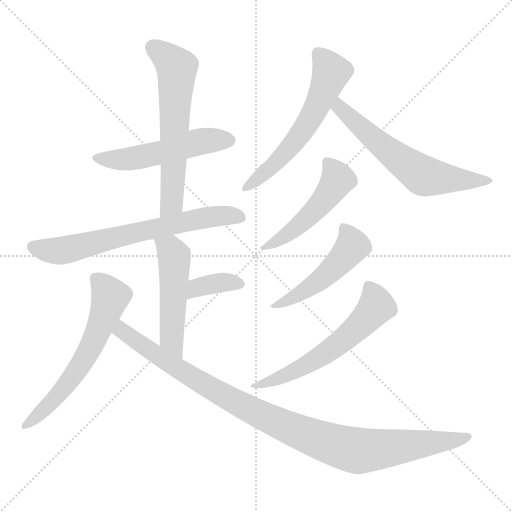
t = 0.00 s
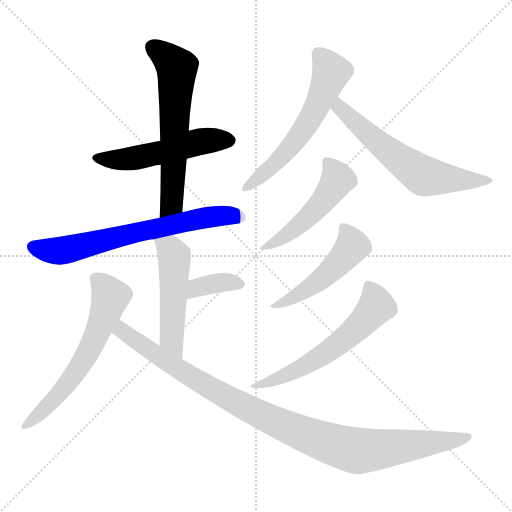
t = 1.83 s
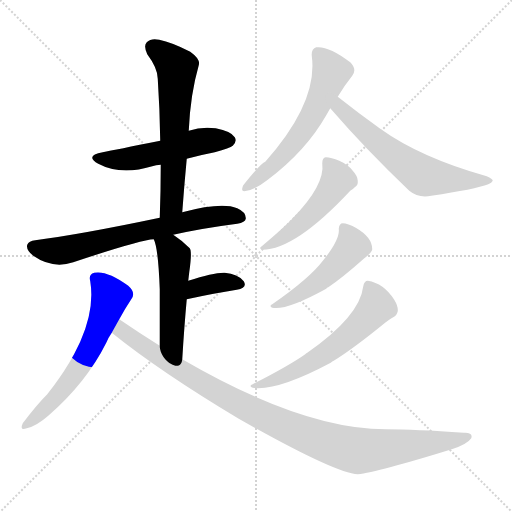
t = 3.65 s
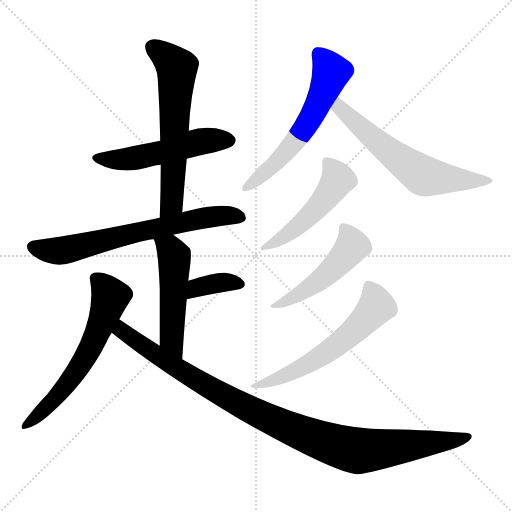
t = 5.48 s
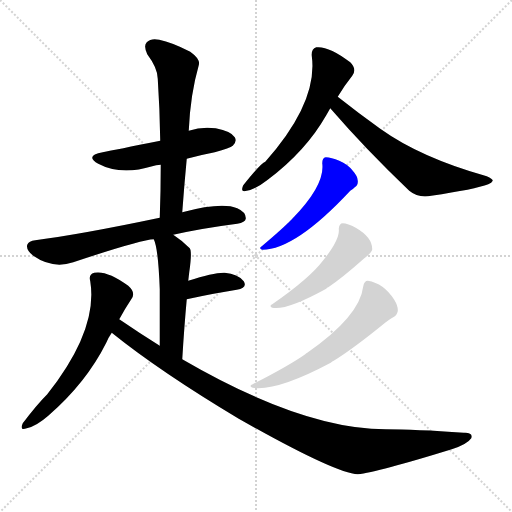
t = 7.30 s
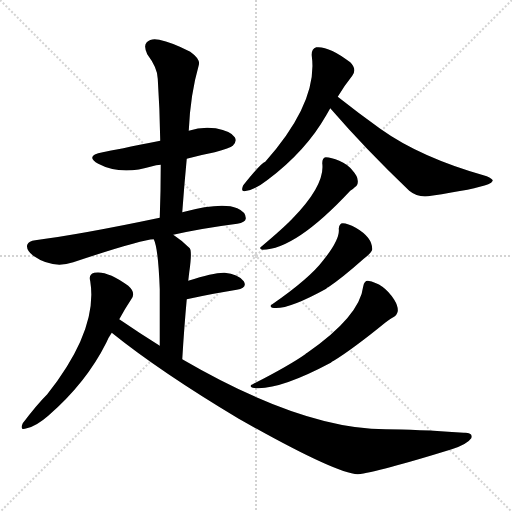
t = 9.13 s

The animated SVG that drew these frames (rendered in a browser with its animation timeline set to each time). Animation: 12 CSS @keyframes rules; one cycle of 9.13 s.

<svg version="1.1" viewBox="0 0 1024 1024" xmlns="http://www.w3.org/2000/svg">
  <g stroke="lightgray" stroke-dasharray="1,1" stroke-width="1" transform="scale(4, 4)">
    <line x1="0" y1="0" x2="256" y2="256"></line>
    <line x1="256" y1="0" x2="0" y2="256"></line>
    <line x1="128" y1="0" x2="128" y2="256"></line>
    <line x1="0" y1="128" x2="256" y2="128"></line>
  </g>
<g transform="scale(1, -1) translate(0, -900)">
   <style type="text/css">
    @keyframes keyframes0 {
      from {
       stroke: blue;
       stroke-dashoffset: 522;
       stroke-width: 128;
       }
       63% {
       animation-timing-function: step-end;
       stroke: blue;
       stroke-dashoffset: 0;
       stroke-width: 128;
       }
       to {
       stroke: black;
       stroke-width: 1024;
       }
       }
       #make-me-a-hanzi-animation-0 {
         animation: keyframes0 0.674805s both;
         animation-delay: 0.000000s;
         animation-timing-function: linear;
       }
    @keyframes keyframes1 {
      from {
       stroke: blue;
       stroke-dashoffset: 619;
       stroke-width: 128;
       }
       67% {
       animation-timing-function: step-end;
       stroke: blue;
       stroke-dashoffset: 0;
       stroke-width: 128;
       }
       to {
       stroke: black;
       stroke-width: 1024;
       }
       }
       #make-me-a-hanzi-animation-1 {
         animation: keyframes1 0.753743s both;
         animation-delay: 0.674805s;
         animation-timing-function: linear;
       }
    @keyframes keyframes2 {
      from {
       stroke: blue;
       stroke-dashoffset: 681;
       stroke-width: 128;
       }
       69% {
       animation-timing-function: step-end;
       stroke: blue;
       stroke-dashoffset: 0;
       stroke-width: 128;
       }
       to {
       stroke: black;
       stroke-width: 1024;
       }
       }
       #make-me-a-hanzi-animation-2 {
         animation: keyframes2 0.804199s both;
         animation-delay: 1.428548s;
         animation-timing-function: linear;
       }
    @keyframes keyframes3 {
      from {
       stroke: blue;
       stroke-dashoffset: 507;
       stroke-width: 128;
       }
       62% {
       animation-timing-function: step-end;
       stroke: blue;
       stroke-dashoffset: 0;
       stroke-width: 128;
       }
       to {
       stroke: black;
       stroke-width: 1024;
       }
       }
       #make-me-a-hanzi-animation-3 {
         animation: keyframes3 0.662598s both;
         animation-delay: 2.232747s;
         animation-timing-function: linear;
       }
    @keyframes keyframes4 {
      from {
       stroke: blue;
       stroke-dashoffset: 362;
       stroke-width: 128;
       }
       54% {
       animation-timing-function: step-end;
       stroke: blue;
       stroke-dashoffset: 0;
       stroke-width: 128;
       }
       to {
       stroke: black;
       stroke-width: 1024;
       }
       }
       #make-me-a-hanzi-animation-4 {
         animation: keyframes4 0.544596s both;
         animation-delay: 2.895345s;
         animation-timing-function: linear;
       }
    @keyframes keyframes5 {
      from {
       stroke: blue;
       stroke-dashoffset: 610;
       stroke-width: 128;
       }
       67% {
       animation-timing-function: step-end;
       stroke: blue;
       stroke-dashoffset: 0;
       stroke-width: 128;
       }
       to {
       stroke: black;
       stroke-width: 1024;
       }
       }
       #make-me-a-hanzi-animation-5 {
         animation: keyframes5 0.746419s both;
         animation-delay: 3.439941s;
         animation-timing-function: linear;
       }
    @keyframes keyframes6 {
      from {
       stroke: blue;
       stroke-dashoffset: 1020;
       stroke-width: 128;
       }
       77% {
       animation-timing-function: step-end;
       stroke: blue;
       stroke-dashoffset: 0;
       stroke-width: 128;
       }
       to {
       stroke: black;
       stroke-width: 1024;
       }
       }
       #make-me-a-hanzi-animation-6 {
         animation: keyframes6 1.080078s both;
         animation-delay: 4.186361s;
         animation-timing-function: linear;
       }
    @keyframes keyframes7 {
      from {
       stroke: blue;
       stroke-dashoffset: 585;
       stroke-width: 128;
       }
       66% {
       animation-timing-function: step-end;
       stroke: blue;
       stroke-dashoffset: 0;
       stroke-width: 128;
       }
       to {
       stroke: black;
       stroke-width: 1024;
       }
       }
       #make-me-a-hanzi-animation-7 {
         animation: keyframes7 0.726074s both;
         animation-delay: 5.266439s;
         animation-timing-function: linear;
       }
    @keyframes keyframes8 {
      from {
       stroke: blue;
       stroke-dashoffset: 615;
       stroke-width: 128;
       }
       67% {
       animation-timing-function: step-end;
       stroke: blue;
       stroke-dashoffset: 0;
       stroke-width: 128;
       }
       to {
       stroke: black;
       stroke-width: 1024;
       }
       }
       #make-me-a-hanzi-animation-8 {
         animation: keyframes8 0.750488s both;
         animation-delay: 5.992513s;
         animation-timing-function: linear;
       }
    @keyframes keyframes9 {
      from {
       stroke: blue;
       stroke-dashoffset: 497;
       stroke-width: 128;
       }
       62% {
       animation-timing-function: step-end;
       stroke: blue;
       stroke-dashoffset: 0;
       stroke-width: 128;
       }
       to {
       stroke: black;
       stroke-width: 1024;
       }
       }
       #make-me-a-hanzi-animation-9 {
         animation: keyframes9 0.654460s both;
         animation-delay: 6.743001s;
         animation-timing-function: linear;
       }
    @keyframes keyframes10 {
      from {
       stroke: blue;
       stroke-dashoffset: 493;
       stroke-width: 128;
       }
       62% {
       animation-timing-function: step-end;
       stroke: blue;
       stroke-dashoffset: 0;
       stroke-width: 128;
       }
       to {
       stroke: black;
       stroke-width: 1024;
       }
       }
       #make-me-a-hanzi-animation-10 {
         animation: keyframes10 0.651204s both;
         animation-delay: 7.397461s;
         animation-timing-function: linear;
       }
    @keyframes keyframes11 {
      from {
       stroke: blue;
       stroke-dashoffset: 590;
       stroke-width: 128;
       }
       66% {
       animation-timing-function: step-end;
       stroke: blue;
       stroke-dashoffset: 0;
       stroke-width: 128;
       }
       to {
       stroke: black;
       stroke-width: 1024;
       }
       }
       #make-me-a-hanzi-animation-11 {
         animation: keyframes11 0.730143s both;
         animation-delay: 8.048665s;
         animation-timing-function: linear;
       }
</style>
<path d="M 373.5 582.5 Q 398.5 589.5 429.5 595.5 Q 460.5 604.5 465.5 608.5 Q 474.5 617.5 469.5 625.5 Q 462.5 637.5 431.5 643.5 Q 403.5 647.5 377.5 638.5 L 320.5 618.5 Q 230.5 600.5 205.5 595.5 Q 168.5 588.5 196.5 572.5 Q 241.5 548.5 304.5 567.5 Q 311.5 570.5 321.5 570.5 L 373.5 582.5 Z" fill="lightgray"></path> 
<path d="M 364.5 475.5 Q 368.5 530.5 373.5 582.5 L 377.5 638.5 Q 380.5 710.5 397.5 769.5 Q 401.5 781.5 380.5 796.5 Q 343.5 815.5 318.5 820.5 Q 302.5 824.5 293.5 815.5 Q 286.5 808.5 294.5 791.5 Q 315.5 763.5 315.5 742.5 Q 319.5 682.5 320.5 618.5 L 321.5 570.5 Q 321.5 519.5 319.5 464.5 C 318.5 434.5 362.5 445.5 364.5 475.5 Z" fill="lightgray"></path> 
<path d="M 346.5 430.5 Q 404.5 443.5 474.5 452.5 Q 490.5 455.5 491.5 462.5 Q 492.5 475.5 474.5 483.5 Q 443.5 496.5 364.5 475.5 L 319.5 464.5 Q 162.5 431.5 70.5 419.5 Q 57.5 418.5 54.5 410.5 Q 51.5 400.5 66.5 388.5 Q 105.5 361.5 146.5 375.5 Q 281.5 420.5 307.5 421.5 L 346.5 430.5 Z" fill="lightgray"></path> 
<path d="M 364.5 181.5 Q 368.5 247.5 373.5 301.5 L 376.5 338.5 Q 377.5 347.5 378.5 355.5 Q 384.5 397.5 379.5 403.5 Q 363.5 419.5 346.5 430.5 C 321.5 447.5 297.5 449.5 307.5 421.5 Q 316.5 403.5 319.5 321.5 Q 319.5 279.5 319.5 208.5 C 319.5 178.5 362.5 151.5 364.5 181.5 Z" fill="lightgray"></path> 
<path d="M 373.5 301.5 Q 428.5 313.5 473.5 320.5 Q 495.5 324.5 487.5 337.5 Q 475.5 352.5 449.5 354.5 Q 428.5 355.5 376.5 338.5 C 347.5 329.5 344.5 295.5 373.5 301.5 Z" fill="lightgray"></path> 
<path d="M 238.5 261.5 Q 250.5 283.5 262.5 301.5 Q 272.5 314.5 256.5 328.5 Q 214.5 359.5 188.5 354.5 Q 176.5 351.5 180.5 337.5 Q 196.5 240.5 94.5 111.5 Q 73.5 90.5 45.5 53.5 Q 38.5 37.5 53.5 43.5 Q 72.5 47.5 96.5 68.5 Q 172.5 134.5 212.5 214.5 Q 216.5 224.5 223.5 234.5 L 238.5 261.5 Z" fill="lightgray"></path> 
<path d="M 223.5 234.5 Q 320.5 156.5 477.5 62.5 Q 669.5 -46.5 715.5 -48.5 Q 754.5 -44.5 903.5 1.5 Q 934.5 11.5 942.5 23.5 Q 946.5 35.5 927.5 34.5 Q 830.5 41.5 771.5 41.5 Q 605.5 41.5 364.5 181.5 L 319.5 208.5 Q 279.5 233.5 238.5 261.5 C 213.5 278.5 199.5 253.5 223.5 234.5 Z" fill="lightgray"></path> 
<path d="M 675.5 706.5 Q 688.5 728.5 704.5 748.5 Q 714.5 761.5 700.5 775.5 Q 657.5 808.5 632.5 805.5 Q 622.5 802.5 623.5 788.5 Q 636.5 695.5 530.5 576.5 Q 521.5 573.5 486.5 529.5 Q 479.5 514.5 493.5 518.5 Q 511.5 521.5 535.5 540.5 Q 611.5 597.5 652.5 669.5 Q 656.5 676.5 660.5 683.5 L 675.5 706.5 Z" fill="lightgray"></path> 
<path d="M 660.5 683.5 Q 730.5 602.5 818.5 518.5 Q 836.5 503.5 862.5 508.5 Q 950.5 521.5 976.5 531.5 Q 983.5 534.5 985.5 538.5 Q 985.5 542.5 973.5 547.5 Q 841.5 584.5 760.5 642.5 Q 718.5 672.5 675.5 706.5 C 651.5 725.5 640.5 706.5 660.5 683.5 Z" fill="lightgray"></path> 
<path d="M 644.5 573.5 Q 650.5 530.5 585.5 463.5 Q 567.5 444.5 523.5 407.5 Q 516.5 403.5 524.5 400.5 Q 590.5 400.5 700.5 518.5 Q 706.5 522.5 709.5 525.5 Q 716.5 529.5 715.5 538.5 Q 715.5 547.5 705.5 558.5 Q 695.5 571.5 678.5 578.5 Q 662.5 585.5 651.5 585.5 Q 644.5 584.5 644.5 573.5 Z" fill="lightgray"></path> 
<path d="M 677.5 442.5 Q 680.5 421.5 646.5 379.5 Q 619.5 343.5 544.5 291.5 Q 537.5 288.5 544.5 284.5 Q 572.5 278.5 652.5 322.5 Q 653.5 325.5 656.5 325.5 Q 683.5 343.5 727.5 382.5 Q 743.5 394.5 744.5 401.5 Q 744.5 425.5 711.5 444.5 Q 695.5 453.5 685.5 453.5 Q 678.5 453.5 677.5 442.5 Z" fill="lightgray"></path> 
<path d="M 726.5 327.5 Q 719.5 267.5 614.5 194.5 Q 611.5 193.5 610.5 191.5 Q 579.5 169.5 505.5 131.5 Q 496.5 128.5 505.5 124.5 Q 554.5 117.5 661.5 174.5 Q 664.5 177.5 667.5 178.5 Q 706.5 202.5 771.5 255.5 Q 780.5 262.5 786.5 265.5 Q 793.5 268.5 795.5 277.5 Q 796.5 287.5 788.5 300.5 Q 767.5 333.5 735.5 338.5 Q 728.5 338.5 726.5 327.5 Z" fill="lightgray"></path> 
      <clipPath id="make-me-a-hanzi-clip-0">
      <path d="M 373.5 582.5 Q 398.5 589.5 429.5 595.5 Q 460.5 604.5 465.5 608.5 Q 474.5 617.5 469.5 625.5 Q 462.5 637.5 431.5 643.5 Q 403.5 647.5 377.5 638.5 L 320.5 618.5 Q 230.5 600.5 205.5 595.5 Q 168.5 588.5 196.5 572.5 Q 241.5 548.5 304.5 567.5 Q 311.5 570.5 321.5 570.5 L 373.5 582.5 Z" fill="lightgray"></path>
      </clipPath>
      <path clip-path="url(#make-me-a-hanzi-clip-0)" d="M 197.5 585.5 L 220.5 580.5 L 274.5 584.5 L 411.5 618.5 L 458.5 619.5 " fill="none" id="make-me-a-hanzi-animation-0" stroke-dasharray="394 788" stroke-linecap="round"></path>

      <clipPath id="make-me-a-hanzi-clip-1">
      <path d="M 364.5 475.5 Q 368.5 530.5 373.5 582.5 L 377.5 638.5 Q 380.5 710.5 397.5 769.5 Q 401.5 781.5 380.5 796.5 Q 343.5 815.5 318.5 820.5 Q 302.5 824.5 293.5 815.5 Q 286.5 808.5 294.5 791.5 Q 315.5 763.5 315.5 742.5 Q 319.5 682.5 320.5 618.5 L 321.5 570.5 Q 321.5 519.5 319.5 464.5 C 318.5 434.5 362.5 445.5 364.5 475.5 Z" fill="lightgray"></path>
      </clipPath>
      <path clip-path="url(#make-me-a-hanzi-clip-1)" d="M 305.5 806.5 L 353.5 764.5 L 343.5 493.5 L 325.5 472.5 " fill="none" id="make-me-a-hanzi-animation-1" stroke-dasharray="491 982" stroke-linecap="round"></path>

      <clipPath id="make-me-a-hanzi-clip-2">
      <path d="M 346.5 430.5 Q 404.5 443.5 474.5 452.5 Q 490.5 455.5 491.5 462.5 Q 492.5 475.5 474.5 483.5 Q 443.5 496.5 364.5 475.5 L 319.5 464.5 Q 162.5 431.5 70.5 419.5 Q 57.5 418.5 54.5 410.5 Q 51.5 400.5 66.5 388.5 Q 105.5 361.5 146.5 375.5 Q 281.5 420.5 307.5 421.5 L 346.5 430.5 Z" fill="lightgray"></path>
      </clipPath>
      <path clip-path="url(#make-me-a-hanzi-clip-2)" d="M 65.5 406.5 L 123.5 398.5 L 399.5 463.5 L 456.5 469.5 L 481.5 465.5 " fill="none" id="make-me-a-hanzi-animation-2" stroke-dasharray="553 1106" stroke-linecap="round"></path>

      <clipPath id="make-me-a-hanzi-clip-3">
      <path d="M 364.5 181.5 Q 368.5 247.5 373.5 301.5 L 376.5 338.5 Q 377.5 347.5 378.5 355.5 Q 384.5 397.5 379.5 403.5 Q 363.5 419.5 346.5 430.5 C 321.5 447.5 297.5 449.5 307.5 421.5 Q 316.5 403.5 319.5 321.5 Q 319.5 279.5 319.5 208.5 C 319.5 178.5 362.5 151.5 364.5 181.5 Z" fill="lightgray"></path>
      </clipPath>
      <path clip-path="url(#make-me-a-hanzi-clip-3)" d="M 314.5 420.5 L 340.5 401.5 L 348.5 383.5 L 343.5 222.5 L 361.5 189.5 " fill="none" id="make-me-a-hanzi-animation-3" stroke-dasharray="379 758" stroke-linecap="round"></path>

      <clipPath id="make-me-a-hanzi-clip-4">
      <path d="M 373.5 301.5 Q 428.5 313.5 473.5 320.5 Q 495.5 324.5 487.5 337.5 Q 475.5 352.5 449.5 354.5 Q 428.5 355.5 376.5 338.5 C 347.5 329.5 344.5 295.5 373.5 301.5 Z" fill="lightgray"></path>
      </clipPath>
      <path clip-path="url(#make-me-a-hanzi-clip-4)" d="M 380.5 307.5 L 387.5 318.5 L 407.5 327.5 L 454.5 336.5 L 477.5 331.5 " fill="none" id="make-me-a-hanzi-animation-4" stroke-dasharray="234 468" stroke-linecap="round"></path>

      <clipPath id="make-me-a-hanzi-clip-5">
      <path d="M 238.5 261.5 Q 250.5 283.5 262.5 301.5 Q 272.5 314.5 256.5 328.5 Q 214.5 359.5 188.5 354.5 Q 176.5 351.5 180.5 337.5 Q 196.5 240.5 94.5 111.5 Q 73.5 90.5 45.5 53.5 Q 38.5 37.5 53.5 43.5 Q 72.5 47.5 96.5 68.5 Q 172.5 134.5 212.5 214.5 Q 216.5 224.5 223.5 234.5 L 238.5 261.5 Z" fill="lightgray"></path>
      </clipPath>
      <path clip-path="url(#make-me-a-hanzi-clip-5)" d="M 190.5 343.5 L 220.5 305.5 L 175.5 193.5 L 124.5 120.5 L 55.5 53.5 " fill="none" id="make-me-a-hanzi-animation-5" stroke-dasharray="482 964" stroke-linecap="round"></path>

      <clipPath id="make-me-a-hanzi-clip-6">
      <path d="M 223.5 234.5 Q 320.5 156.5 477.5 62.5 Q 669.5 -46.5 715.5 -48.5 Q 754.5 -44.5 903.5 1.5 Q 934.5 11.5 942.5 23.5 Q 946.5 35.5 927.5 34.5 Q 830.5 41.5 771.5 41.5 Q 605.5 41.5 364.5 181.5 L 319.5 208.5 Q 279.5 233.5 238.5 261.5 C 213.5 278.5 199.5 253.5 223.5 234.5 Z" fill="lightgray"></path>
      </clipPath>
      <path clip-path="url(#make-me-a-hanzi-clip-6)" d="M 240.5 251.5 L 244.5 238.5 L 258.5 227.5 L 421.5 122.5 L 564.5 49.5 L 664.5 11.5 L 725.5 -1.5 L 887.5 15.5 L 932.5 26.5 " fill="none" id="make-me-a-hanzi-animation-6" stroke-dasharray="892 1784" stroke-linecap="round"></path>

      <clipPath id="make-me-a-hanzi-clip-7">
      <path d="M 675.5 706.5 Q 688.5 728.5 704.5 748.5 Q 714.5 761.5 700.5 775.5 Q 657.5 808.5 632.5 805.5 Q 622.5 802.5 623.5 788.5 Q 636.5 695.5 530.5 576.5 Q 521.5 573.5 486.5 529.5 Q 479.5 514.5 493.5 518.5 Q 511.5 521.5 535.5 540.5 Q 611.5 597.5 652.5 669.5 Q 656.5 676.5 660.5 683.5 L 675.5 706.5 Z" fill="lightgray"></path>
      </clipPath>
      <path clip-path="url(#make-me-a-hanzi-clip-7)" d="M 637.5 792.5 L 661.5 754.5 L 627.5 675.5 L 597.5 626.5 L 557.5 579.5 L 497.5 528.5 " fill="none" id="make-me-a-hanzi-animation-7" stroke-dasharray="457 914" stroke-linecap="round"></path>

      <clipPath id="make-me-a-hanzi-clip-8">
      <path d="M 660.5 683.5 Q 730.5 602.5 818.5 518.5 Q 836.5 503.5 862.5 508.5 Q 950.5 521.5 976.5 531.5 Q 983.5 534.5 985.5 538.5 Q 985.5 542.5 973.5 547.5 Q 841.5 584.5 760.5 642.5 Q 718.5 672.5 675.5 706.5 C 651.5 725.5 640.5 706.5 660.5 683.5 Z" fill="lightgray"></path>
      </clipPath>
      <path clip-path="url(#make-me-a-hanzi-clip-8)" d="M 677.5 696.5 L 678.5 684.5 L 707.5 657.5 L 839.5 552.5 L 906.5 541.5 L 977.5 539.5 " fill="none" id="make-me-a-hanzi-animation-8" stroke-dasharray="487 974" stroke-linecap="round"></path>

      <clipPath id="make-me-a-hanzi-clip-9">
      <path d="M 644.5 573.5 Q 650.5 530.5 585.5 463.5 Q 567.5 444.5 523.5 407.5 Q 516.5 403.5 524.5 400.5 Q 590.5 400.5 700.5 518.5 Q 706.5 522.5 709.5 525.5 Q 716.5 529.5 715.5 538.5 Q 715.5 547.5 705.5 558.5 Q 695.5 571.5 678.5 578.5 Q 662.5 585.5 651.5 585.5 Q 644.5 584.5 644.5 573.5 Z" fill="lightgray"></path>
      </clipPath>
      <path clip-path="url(#make-me-a-hanzi-clip-9)" d="M 656.5 574.5 L 675.5 541.5 L 658.5 513.5 L 586.5 440.5 L 529.5 404.5 " fill="none" id="make-me-a-hanzi-animation-9" stroke-dasharray="369 738" stroke-linecap="round"></path>

      <clipPath id="make-me-a-hanzi-clip-10">
      <path d="M 677.5 442.5 Q 680.5 421.5 646.5 379.5 Q 619.5 343.5 544.5 291.5 Q 537.5 288.5 544.5 284.5 Q 572.5 278.5 652.5 322.5 Q 653.5 325.5 656.5 325.5 Q 683.5 343.5 727.5 382.5 Q 743.5 394.5 744.5 401.5 Q 744.5 425.5 711.5 444.5 Q 695.5 453.5 685.5 453.5 Q 678.5 453.5 677.5 442.5 Z" fill="lightgray"></path>
      </clipPath>
      <path clip-path="url(#make-me-a-hanzi-clip-10)" d="M 689.5 442.5 L 704.5 407.5 L 666.5 363.5 L 617.5 322.5 L 548.5 288.5 " fill="none" id="make-me-a-hanzi-animation-10" stroke-dasharray="365 730" stroke-linecap="round"></path>

      <clipPath id="make-me-a-hanzi-clip-11">
      <path d="M 726.5 327.5 Q 719.5 267.5 614.5 194.5 Q 611.5 193.5 610.5 191.5 Q 579.5 169.5 505.5 131.5 Q 496.5 128.5 505.5 124.5 Q 554.5 117.5 661.5 174.5 Q 664.5 177.5 667.5 178.5 Q 706.5 202.5 771.5 255.5 Q 780.5 262.5 786.5 265.5 Q 793.5 268.5 795.5 277.5 Q 796.5 287.5 788.5 300.5 Q 767.5 333.5 735.5 338.5 Q 728.5 338.5 726.5 327.5 Z" fill="lightgray"></path>
      </clipPath>
      <path clip-path="url(#make-me-a-hanzi-clip-11)" d="M 739.5 326.5 L 750.5 284.5 L 698.5 229.5 L 593.5 159.5 L 510.5 128.5 " fill="none" id="make-me-a-hanzi-animation-11" stroke-dasharray="462 924" stroke-linecap="round"></path>

</g>
</svg>
